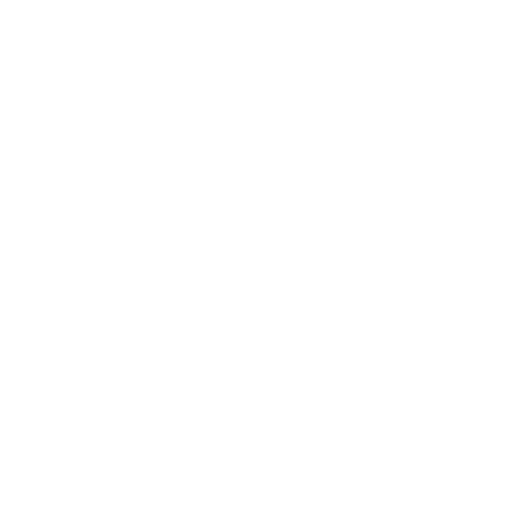
t = 0.00 s
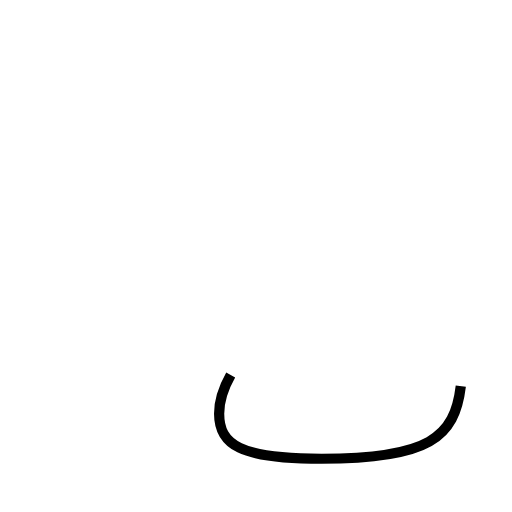
t = 1.01 s
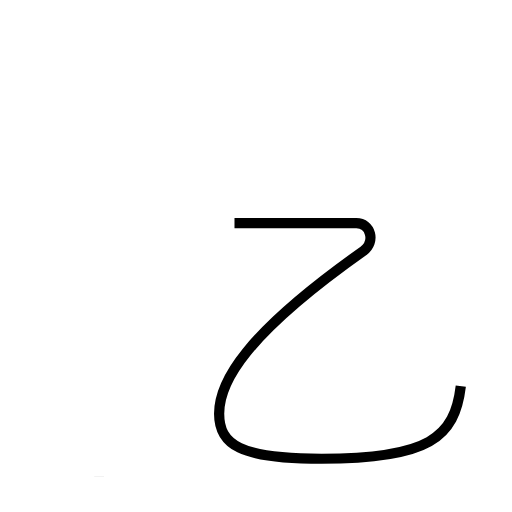
t = 2.01 s
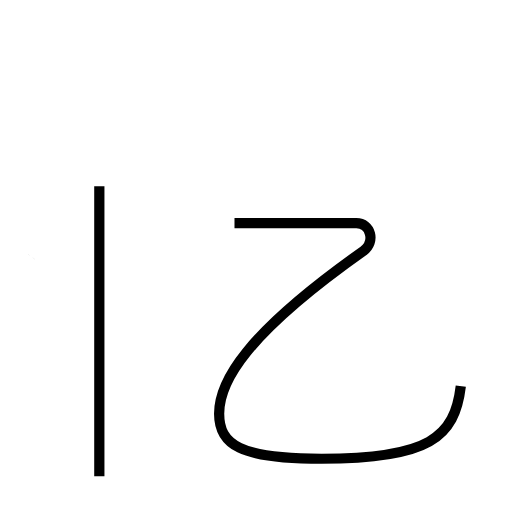
t = 2.86 s
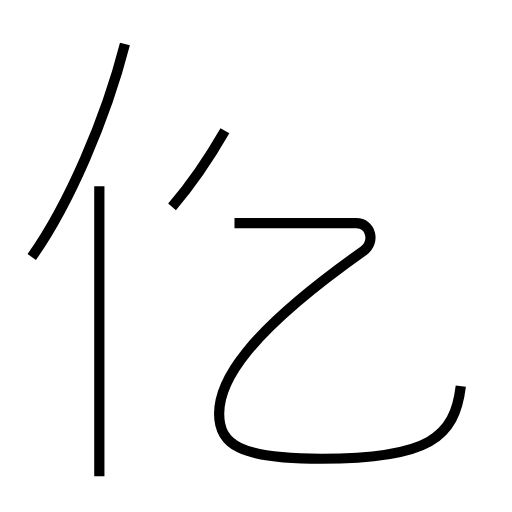
t = 3.82 s
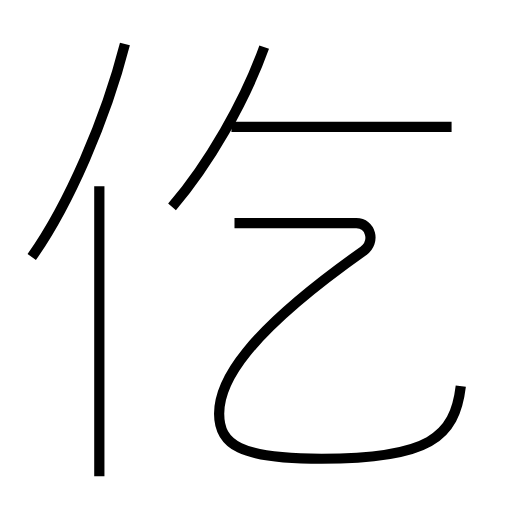
t = 4.73 s

The animated SVG that drew these frames (rendered in a browser with its animation timeline set to each time). Animation: 5 SMIL elements (animate=5); one cycle of 4.73 s.

<?xml version='1.0' encoding='utf-8'?>
<svg viewBox="0.0 -6.0 50.0 50.0" version="1.1" xmlns="http://www.w3.org/2000/svg"><rect x="-1000" y="-1000" width="2000" height="2000" stroke="white" fill="white" /><g style="fill:none;stroke:#000000;stroke-width:1"><path d="M 45.0 -6.3 C 44.4 -1.3 41.9 0.8 31.4 0.8 C 23.4 0.8 21.4 -0.6 21.4 -3.6 C 21.4 -6.7 23.9 -11.3 35.5 -19.5 C 36.7 -20.4 36.2 -22.2 34.8 -22.2 L 22.9 -22.2 " transform="translate(0.0 38.0)" stroke-dasharray="66.99501203651458" stroke-dashoffset="66.99501203651458"><animate attributeName="stroke-dashoffset" from="66.99501203651458" to="0" dur="2.0098503610954372s" begin="0s" fill="freeze" /></path><path d="M 9.7 2.5 L 9.7 -25.8 " transform="translate(0.0 38.0)" stroke-dasharray="28.3" stroke-dashoffset="28.3"><animate attributeName="stroke-dashoffset" from="28.3" to="0" dur="0.849s" begin="2.0098503610954372s" fill="freeze" /></path><path d="M 3.1 -18.9 C 6.7 -24.0 10.3 -32.3 12.2 -39.7 " transform="translate(0.0 38.0)" stroke-dasharray="22.809610936854007" stroke-dashoffset="22.809610936854007"><animate attributeName="stroke-dashoffset" from="22.809610936854007" to="0" dur="0.6842883281056202s" begin="2.8588503610954374s" fill="freeze" /></path><path d="M 16.8 -23.8 C 20.4 -28.0 23.9 -34.1 25.8 -39.4 " transform="translate(0.0 38.0)" stroke-dasharray="18.09786914244541" stroke-dashoffset="18.09786914244541"><animate attributeName="stroke-dashoffset" from="18.09786914244541" to="0" dur="0.5429360742733623s" begin="3.543138689201058s" fill="freeze" /></path><path d="M 44.1 -31.6 L 22.6 -31.6" transform="translate(0.0 38.0)" stroke-dasharray="21.5" stroke-dashoffset="21.5"><animate attributeName="stroke-dashoffset" from="21.5" to="0" dur="0.645s" begin="4.086074763474421s" fill="freeze" /></path></g></svg>
